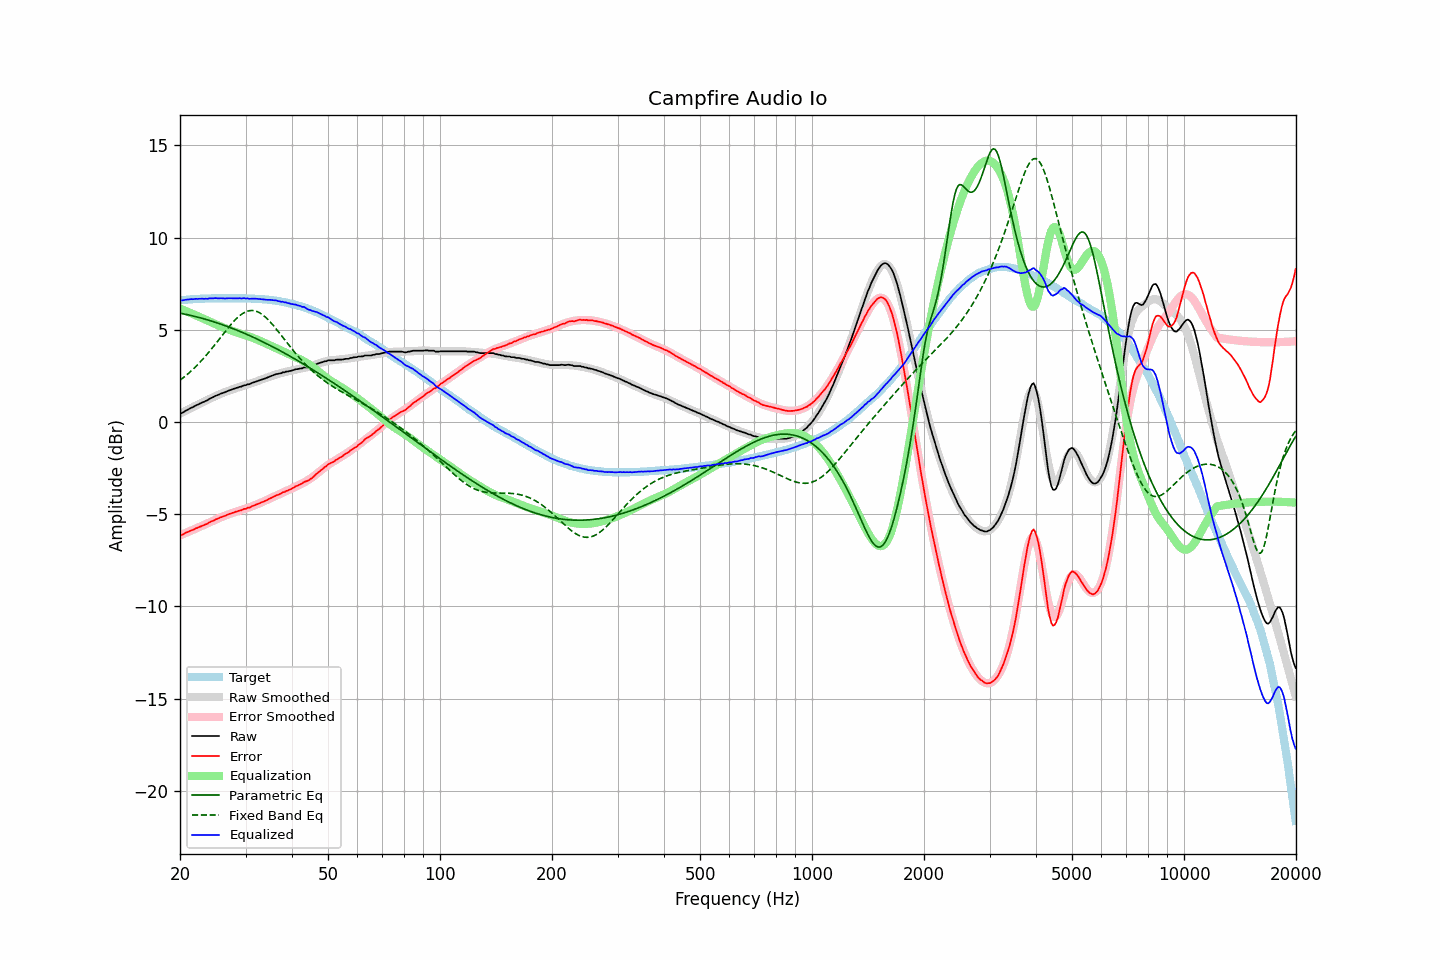

The data file committed next to this chart (first rows):
frequency, raw, error, smoothed, error_smoothed, equalization, parametric_eq, fixed_band_eq, equalized_raw, equalized_smoothed, target
20.00, 0.45, -6.14, 0.45, -6.15, 6.15, 5.90, 2.26, 6.60, 6.59, 6.59
20.20, 0.48, -6.12, 0.49, -6.11, 6.11, 5.88, 2.33, 6.59, 6.60, 6.60
20.40, 0.52, -6.09, 0.54, -6.08, 6.08, 5.86, 2.39, 6.60, 6.61, 6.61
20.61, 0.58, -6.04, 0.58, -6.04, 6.04, 5.85, 2.46, 6.62, 6.62, 6.62
20.81, 0.63, -5.99, 0.63, -6.00, 6.00, 5.83, 2.54, 6.63, 6.63, 6.62
21.02, 0.67, -5.96, 0.67, -5.96, 5.96, 5.81, 2.61, 6.64, 6.63, 6.63
21.23, 0.72, -5.92, 0.71, -5.93, 5.93, 5.79, 2.69, 6.65, 6.64, 6.64
21.44, 0.77, -5.88, 0.76, -5.89, 5.89, 5.77, 2.77, 6.66, 6.65, 6.65
21.66, 0.80, -5.85, 0.80, -5.85, 5.85, 5.75, 2.85, 6.65, 6.65, 6.65
21.87, 0.85, -5.81, 0.85, -5.81, 5.81, 5.73, 2.93, 6.67, 6.66, 6.66
22.09, 0.90, -5.76, 0.89, -5.78, 5.78, 5.71, 3.02, 6.68, 6.67, 6.66
22.31, 0.93, -5.74, 0.93, -5.74, 5.74, 5.68, 3.11, 6.67, 6.67, 6.67
22.54, 0.98, -5.69, 0.98, -5.70, 5.70, 5.66, 3.20, 6.68, 6.68, 6.67
22.76, 1.02, -5.66, 1.02, -5.66, 5.66, 5.64, 3.29, 6.68, 6.68, 6.68
22.99, 1.06, -5.62, 1.06, -5.62, 5.62, 5.61, 3.39, 6.68, 6.68, 6.68
23.22, 1.09, -5.59, 1.11, -5.58, 5.58, 5.59, 3.48, 6.67, 6.69, 6.68
23.45, 1.14, -5.55, 1.15, -5.54, 5.54, 5.56, 3.58, 6.68, 6.69, 6.69
23.69, 1.17, -5.52, 1.19, -5.50, 5.50, 5.54, 3.68, 6.67, 6.69, 6.69
23.92, 1.23, -5.46, 1.23, -5.46, 5.46, 5.51, 3.79, 6.69, 6.70, 6.69
24.16, 1.28, -5.41, 1.27, -5.42, 5.42, 5.49, 3.89, 6.70, 6.70, 6.69
24.40, 1.32, -5.38, 1.32, -5.38, 5.38, 5.46, 4.00, 6.71, 6.70, 6.70
24.65, 1.36, -5.34, 1.36, -5.34, 5.34, 5.43, 4.11, 6.71, 6.70, 6.70
24.89, 1.41, -5.29, 1.40, -5.30, 5.30, 5.40, 4.22, 6.72, 6.70, 6.70
25.14, 1.44, -5.26, 1.44, -5.27, 5.27, 5.37, 4.33, 6.71, 6.70, 6.70
25.39, 1.47, -5.23, 1.48, -5.23, 5.23, 5.34, 4.44, 6.70, 6.70, 6.70
25.65, 1.52, -5.18, 1.51, -5.19, 5.19, 5.31, 4.55, 6.71, 6.70, 6.70
25.91, 1.55, -5.15, 1.55, -5.15, 5.15, 5.28, 4.67, 6.70, 6.70, 6.70
26.16, 1.58, -5.12, 1.59, -5.12, 5.12, 5.25, 4.78, 6.70, 6.70, 6.70
26.43, 1.61, -5.09, 1.62, -5.08, 5.08, 5.22, 4.89, 6.69, 6.70, 6.70
26.69, 1.65, -5.05, 1.65, -5.05, 5.05, 5.19, 5.00, 6.70, 6.70, 6.70
26.96, 1.69, -5.01, 1.69, -5.02, 5.02, 5.16, 5.11, 6.71, 6.70, 6.70
27.23, 1.72, -4.98, 1.72, -4.99, 4.99, 5.13, 5.21, 6.71, 6.70, 6.70
27.50, 1.75, -4.95, 1.75, -4.95, 4.95, 5.09, 5.31, 6.71, 6.70, 6.70
27.77, 1.78, -4.92, 1.78, -4.92, 4.92, 5.06, 5.41, 6.71, 6.70, 6.70
28.05, 1.81, -4.89, 1.81, -4.90, 4.90, 5.02, 5.51, 6.71, 6.70, 6.70
28.33, 1.84, -4.86, 1.84, -4.87, 4.87, 4.99, 5.59, 6.71, 6.70, 6.70
28.62, 1.86, -4.84, 1.87, -4.84, 4.84, 4.95, 5.68, 6.70, 6.70, 6.70
28.90, 1.90, -4.80, 1.89, -4.81, 4.81, 4.92, 5.75, 6.71, 6.70, 6.70
29.19, 1.91, -4.79, 1.92, -4.78, 4.78, 4.88, 5.82, 6.69, 6.70, 6.70
29.48, 1.95, -4.75, 1.95, -4.75, 4.75, 4.85, 5.88, 6.70, 6.70, 6.70
29.78, 1.99, -4.71, 1.98, -4.72, 4.72, 4.81, 5.93, 6.71, 6.70, 6.70
30.08, 1.99, -4.71, 2.00, -4.69, 4.69, 4.77, 5.97, 6.69, 6.70, 6.70
30.38, 2.04, -4.65, 2.03, -4.66, 4.66, 4.73, 6.01, 6.70, 6.70, 6.69
30.68, 2.04, -4.65, 2.06, -4.63, 4.63, 4.69, 6.03, 6.67, 6.69, 6.69
30.99, 2.08, -4.61, 2.09, -4.60, 4.60, 4.65, 6.04, 6.68, 6.69, 6.69
31.30, 2.12, -4.56, 2.12, -4.57, 4.57, 4.61, 6.04, 6.69, 6.69, 6.68
31.61, 2.15, -4.53, 2.15, -4.53, 4.53, 4.57, 6.03, 6.69, 6.68, 6.68
31.93, 2.18, -4.49, 2.18, -4.50, 4.50, 4.53, 6.01, 6.68, 6.68, 6.67
32.24, 2.21, -4.46, 2.21, -4.47, 4.47, 4.49, 5.98, 6.68, 6.67, 6.67
32.57, 2.24, -4.42, 2.24, -4.43, 4.43, 4.45, 5.94, 6.67, 6.67, 6.66
32.89, 2.27, -4.39, 2.27, -4.39, 4.39, 4.41, 5.89, 6.66, 6.66, 6.66
33.22, 2.30, -4.35, 2.30, -4.35, 4.35, 4.37, 5.84, 6.65, 6.66, 6.65
33.55, 2.33, -4.32, 2.34, -4.31, 4.31, 4.32, 5.77, 6.64, 6.65, 6.65
33.89, 2.36, -4.28, 2.37, -4.27, 4.27, 4.28, 5.70, 6.63, 6.64, 6.64
34.23, 2.39, -4.24, 2.40, -4.23, 4.23, 4.24, 5.62, 6.62, 6.63, 6.63
34.57, 2.43, -4.19, 2.43, -4.19, 4.19, 4.19, 5.53, 6.62, 6.63, 6.62
34.92, 2.47, -4.14, 2.46, -4.15, 4.15, 4.15, 5.44, 6.62, 6.62, 6.61
35.27, 2.50, -4.11, 2.49, -4.11, 4.11, 4.11, 5.34, 6.61, 6.61, 6.61
35.62, 2.53, -4.06, 2.53, -4.07, 4.07, 4.06, 5.24, 6.60, 6.59, 6.59
35.97, 2.56, -4.02, 2.55, -4.03, 4.03, 4.01, 5.13, 6.59, 6.58, 6.58
... 635 more rows
